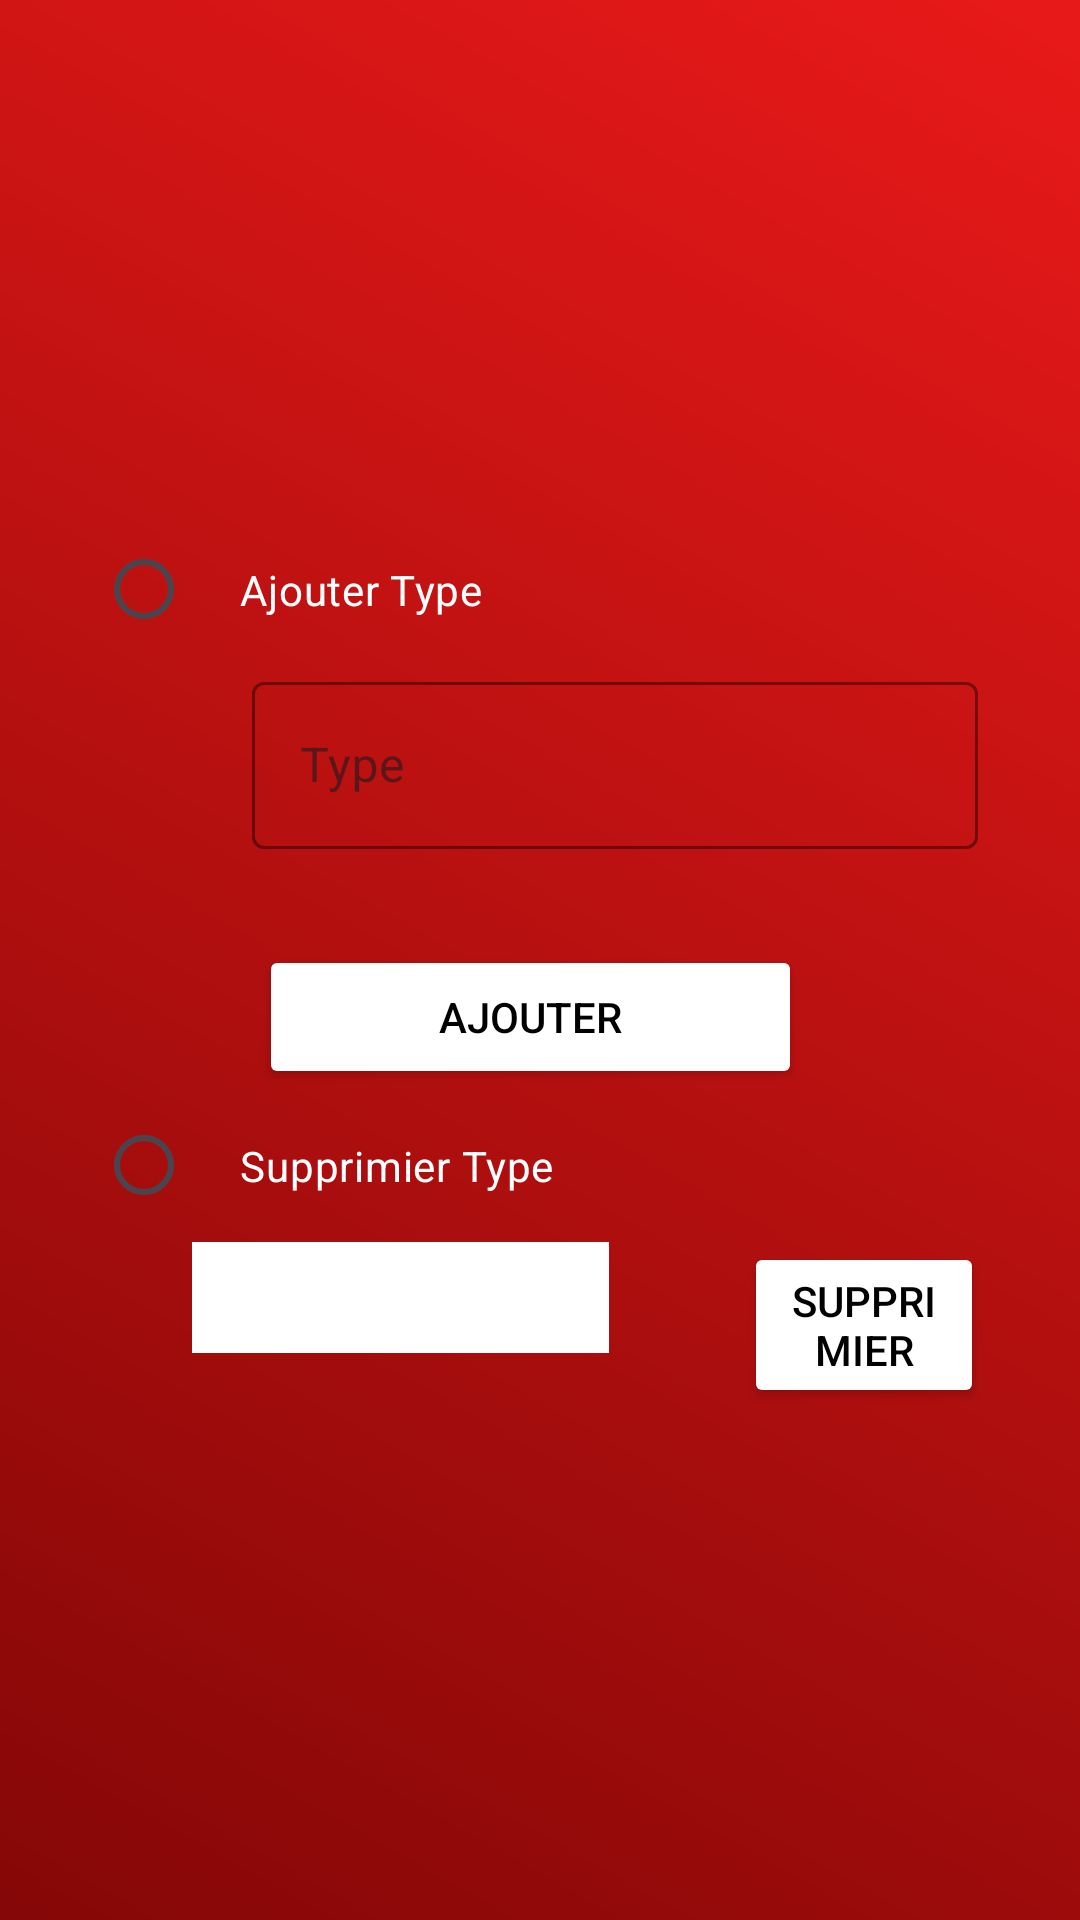

Write the Android layout XML for this screen, with the resource values it uses.
<!-- AndroidManifest.xml: application theme Theme.Eatma -->
<!-- res/layout/activity_ajouter_supprimier_type.xml -->
<?xml version="1.0" encoding="utf-8"?>
<androidx.constraintlayout.widget.ConstraintLayout xmlns:android="http://schemas.android.com/apk/res/android"
    xmlns:app="http://schemas.android.com/apk/res-auto"
    xmlns:tools="http://schemas.android.com/tools"
    android:id="@+id/main"
    android:layout_width="match_parent"
    android:layout_height="match_parent"
    android:background="@drawable/gradient_background"
    tools:context=".AjouterSupprimierType">

    <RadioGroup
        android:id="@+id/groupR"
        android:layout_width="match_parent"
        android:layout_height="wrap_content"
        android:layout_marginStart="32dp"
        android:layout_marginEnd="32dp"
        app:layout_constraintBottom_toBottomOf="parent"
        app:layout_constraintEnd_toEndOf="parent"
        app:layout_constraintStart_toStartOf="parent"
        app:layout_constraintTop_toTopOf="parent">

        <RadioButton
            android:id="@+id/RBajouterType"
            android:layout_width="match_parent"
            android:layout_height="wrap_content"
            android:padding="16dp"
            android:text="Ajouter Type"
            android:textColor="@color/white"
            android:theme="@style/RadioButtonStyle" />

        <RadioGroup
            android:id="@+id/groupAjouterType"
            android:layout_width="match_parent"
            android:layout_height="wrap_content"
            android:layout_marginStart="32sp"

            android:orientation="vertical">

            <RadioGroup
                android:layout_width="282dp"
                android:layout_height="wrap_content"
                android:orientation="horizontal">

                <com.google.android.material.textfield.TextInputLayout
                    android:id="@+id/layouttype"
                    style="@style/Widget.MaterialComponents.TextInputLayout.OutlinedBox"
                    android:layout_width="match_parent"
                    android:layout_height="match_parent"
                    android:layout_marginHorizontal="20dp"

                    app:boxStrokeColor="@color/white"
                    app:cursorColor="@color/white"
                    app:endIconTint="@color/white"
                    app:hintTextColor="@color/white"
                    app:layout_constraintEnd_toEndOf="parent"
                    app:layout_constraintHorizontal_bias="0.0"
                    app:layout_constraintStart_toStartOf="parent"
                    app:layout_constraintTop_toTopOf="parent"
                    tools:ignore="MissingConstraints">

                    <com.google.android.material.textfield.TextInputEditText
                        android:id="@+id/inputAjouterType"
                        android:layout_width="match_parent"
                        android:layout_height="match_parent"
                        android:layout_marginTop="50dp"
                        android:cursorVisible="true"
                        android:textColor="@color/white"
                        android:ems="10"
                        android:hint="Type"
                        android:inputType="text" />
                </com.google.android.material.textfield.TextInputLayout>

            </RadioGroup>

            <Button
                android:id="@+id/ajouterTypeBtn"
                android:layout_width="match_parent"
                android:layout_height="wrap_content"
                android:layout_gravity="center"
                android:layout_marginStart="32dp"
                android:layout_marginTop="32dp"
                android:layout_marginEnd="51dp"
                android:backgroundTint="@color/white"
                android:text="Ajouter"
                android:textColor="@color/black" />

        </RadioGroup>

        <RadioButton
            android:id="@+id/RBsupprimierType"
            android:layout_width="match_parent"
            android:layout_height="wrap_content"
            android:theme="@style/RadioButtonStyle"
            android:padding="16dp"
            android:textColor="@color/white"
            android:text="Supprimier Type" />

        <RadioGroup
            android:id="@+id/groupSupprimierType"
            android:layout_width="match_parent"
            android:layout_height="wrap_content"
            android:orientation="horizontal">

            <Spinner
                android:id="@+id/spinnerTypeAjouter"
                android:layout_width="139dp"
                android:layout_height="37dp"
                android:layout_marginStart="32dp"
                android:background="@color/white"
                android:backgroundTint="@color/white" />

            <Space
                android:layout_width="45dp"
                android:layout_height="match_parent"
               />

            <Button
                android:id="@+id/supprimierTypeBtn"
                android:layout_width="wrap_content"
                android:layout_height="wrap_content"
                android:textColor="@color/black"
                android:backgroundTint="@color/white"
                android:text="Supprimier" />
        </RadioGroup>

    </RadioGroup>
</androidx.constraintlayout.widget.ConstraintLayout>
<!-- resources referenced by this layout -->
<resources>
  <color name="black">#FF000000</color>
  <color name="white">#FFFFFFFF</color>
  <!-- drawable gradient_background (drawable) -->
  <shape xmlns:android="http://schemas.android.com/apk/res/android"
      android:shape="rectangle">
      <gradient
          android:startColor="#850707"
          android:endColor="#E91919"
          android:type="linear"
          android:angle="45"/>
  </shape>
  <style name="Theme.Eatma" parent="Base.Theme.Eatma" />
  <style name="Base.Theme.Eatma" parent="Theme.Material3.DayNight.NoActionBar">
          
          
      </style>
</resources>
